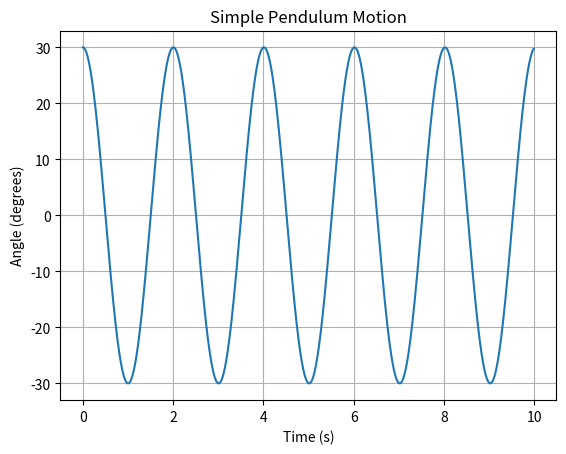

Write the Python code that produced this figure.
import math
import matplotlib.pyplot as plt
import numpy as np

# Constants
g = 9.81  # Acceleration due to gravity (m/s^2)
length = 1.0  # Length of the pendulum (m)
initial_angle = math.radians(30)  # Initial angle in radians
time_step = 0.01  # Time step for simulation (seconds)
total_time = 10  # Total simulation time (seconds)

# Initialize arrays to store time and angle values
time_values = np.arange(0, total_time, time_step)
angle_values = []

# Simulate the pendulum motion using simple harmonic motion formula
for t in time_values:
    angle = initial_angle * math.cos(math.sqrt(g / length) * t)
    angle_values.append(angle)

# Convert angles from radians to degrees for plotting
angle_degrees = [math.degrees(angle) for angle in angle_values]

# Plot the pendulum motion
plt.plot(time_values, angle_degrees)
plt.title("Simple Pendulum Motion")
plt.xlabel("Time (s)")
plt.ylabel("Angle (degrees)")
plt.grid()
plt.show()